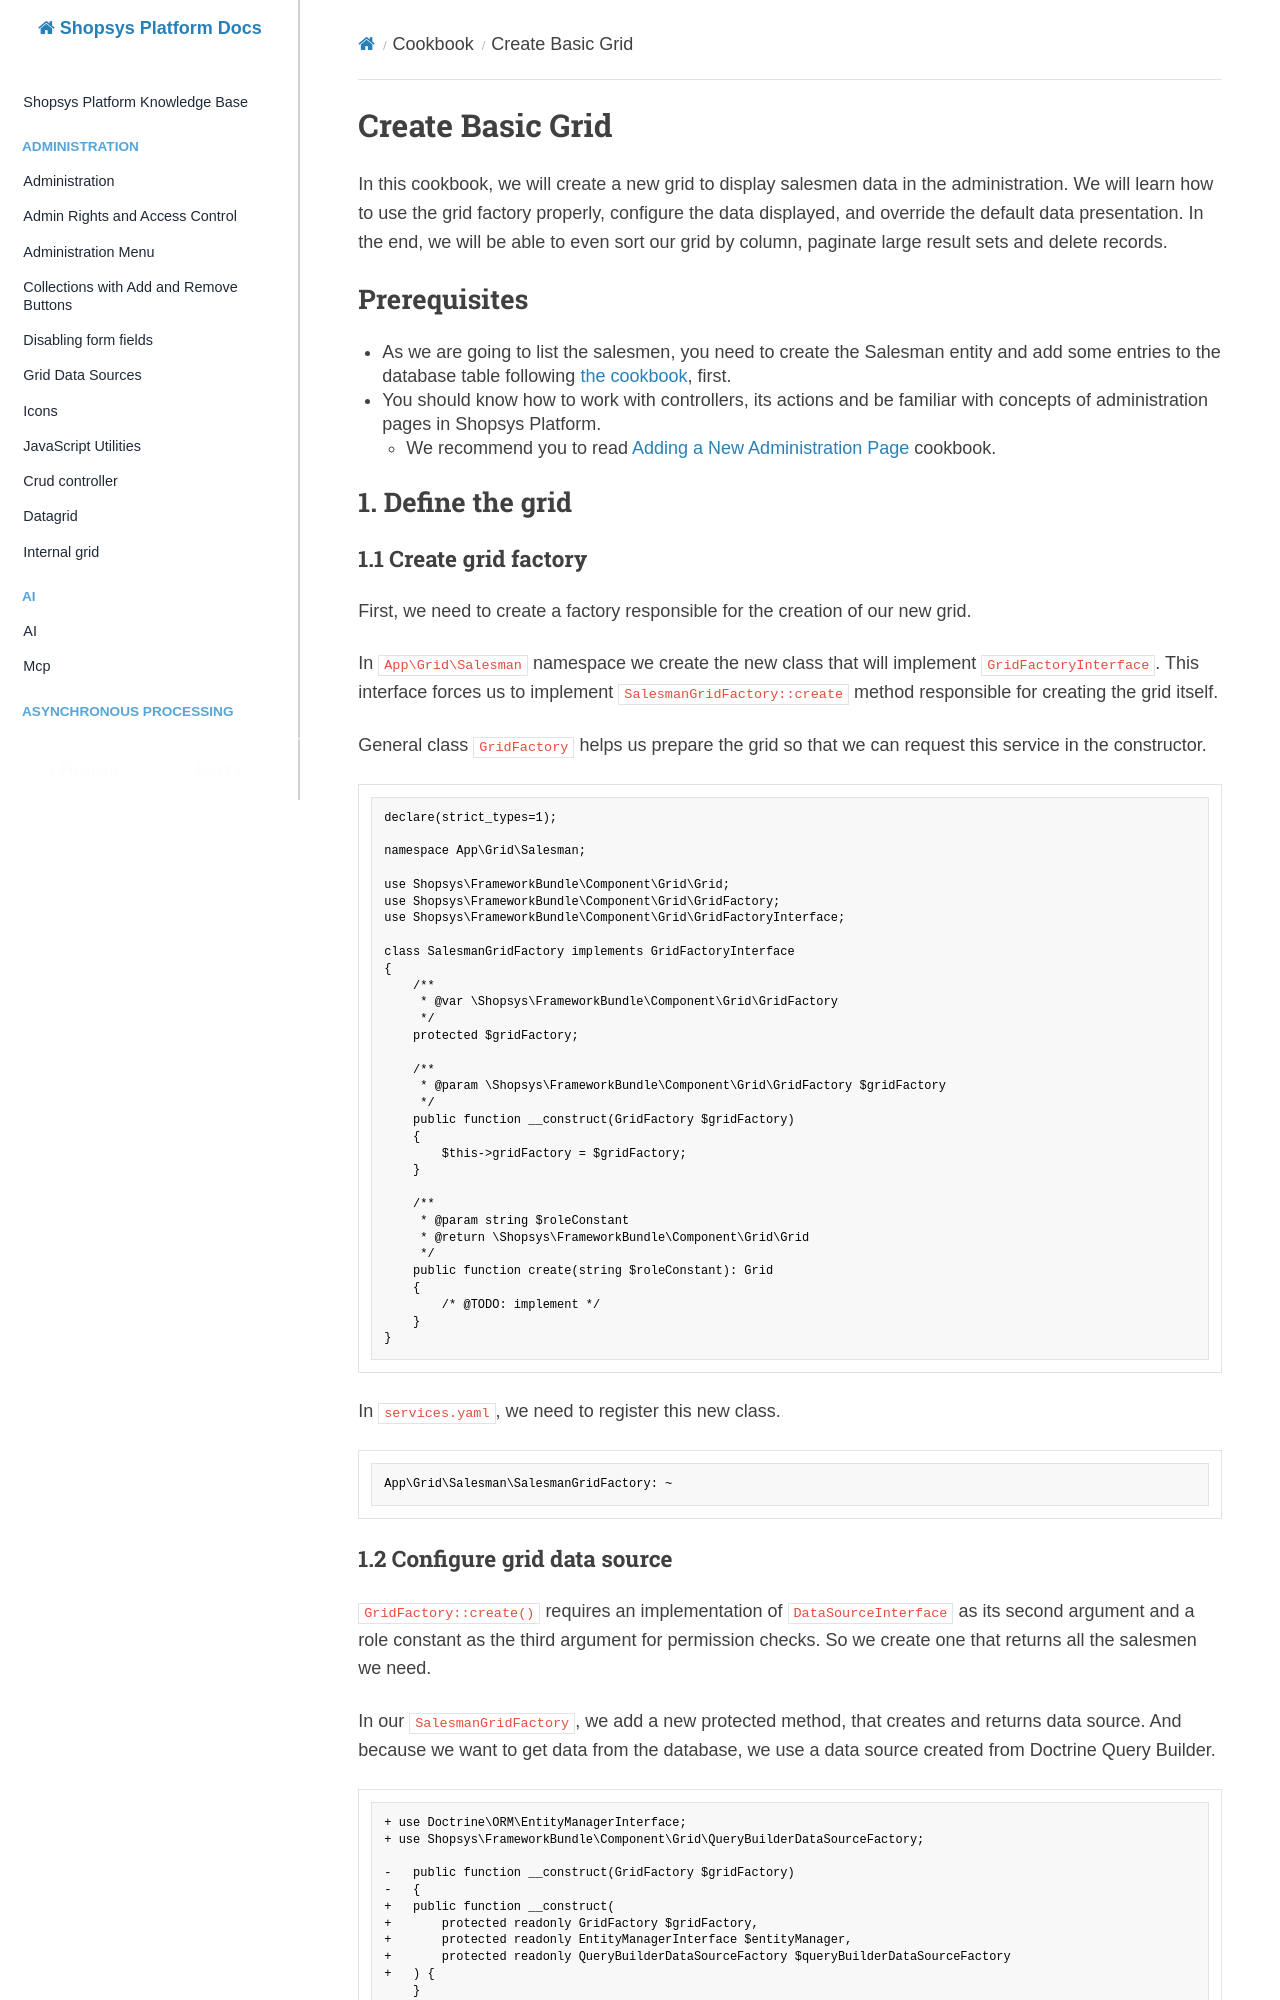

repository: shopsys/shopsys · page: cookbook/create-basic-grid/index.html · generator: mkdocs

# Create Basic Grid

In this cookbook, we will create a new grid to display salesmen data in the administration.
We will learn how to use the grid factory properly, configure the data displayed, and override the default data presentation.
In the end, we will be able to even sort our grid by column, paginate large result sets and delete records.

## Prerequisites

- As we are going to list the salesmen, you need to create the Salesman entity and add some entries to the database table following [the cookbook](./adding-a-new-entity.md), first.
- You should know how to work with controllers, its actions and be familiar with concepts of administration pages in Shopsys Platform.
    - We recommend you to read [Adding a New Administration Page](./adding-a-new-administration-page.md) cookbook.

## 1. Define the grid

### 1.1 Create grid factory

First, we need to create a factory responsible for the creation of our new grid.

In `App\Grid\Salesman` namespace we create the new class that will implement `GridFactoryInterface`.
This interface forces us to implement `SalesmanGridFactory::create` method responsible for creating the grid itself.

General class `GridFactory` helps us prepare the grid so that we can request this service in the constructor.

```php
declare(strict_types=1);

namespace App\Grid\Salesman;

use Shopsys\FrameworkBundle\Component\Grid\Grid;
use Shopsys\FrameworkBundle\Component\Grid\GridFactory;
use Shopsys\FrameworkBundle\Component\Grid\GridFactoryInterface;

class SalesmanGridFactory implements GridFactoryInterface
{
    /**
     * @var \Shopsys\FrameworkBundle\Component\Grid\GridFactory
     */
    protected $gridFactory;

    /**
     * @param \Shopsys\FrameworkBundle\Component\Grid\GridFactory $gridFactory
     */
    public function __construct(GridFactory $gridFactory)
    {
        $this->gridFactory = $gridFactory;
    }

    /**
     * @param string $roleConstant
     * @return \Shopsys\FrameworkBundle\Component\Grid\Grid
     */
    public function create(string $roleConstant): Grid
    {
        /* @TODO: implement */
    }
}
```

In `services.yaml`, we need to register this new class.

```yaml
App\Grid\Salesman\SalesmanGridFactory: ~
```
